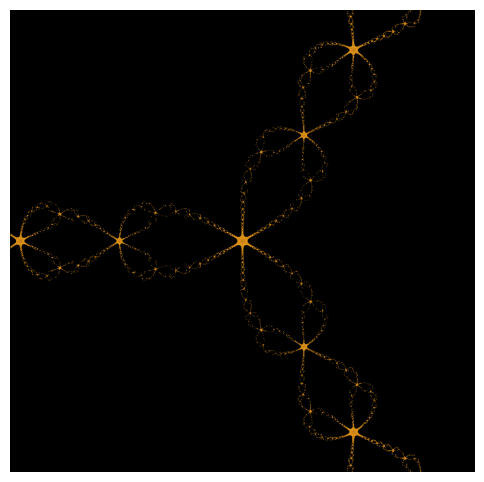

Recreate this plot in Python. (Note: this script raises an exception after producing the figure.)
#!/usr/bin/env python3
"""Newton fractal boundary — the boundary as positive structure, not edge."""
import numpy as np
import matplotlib
matplotlib.use('Agg')
import matplotlib.pyplot as plt

roots = [1, np.exp(2j*np.pi/3), np.exp(4j*np.pi/3)]

N = 1000
re = np.linspace(-1.5, 1.5, N)
im = np.linspace(-1.5, 1.5, N)
R, I = np.meshgrid(re, im)
Z = R + 1j*I

converged = np.full((N, N), -1, dtype=np.int32)
steps = np.zeros((N, N))
Zi = Z.copy()

for i in range(1, 81):
    Zi = (2*Zi**3 + 1) / (3*Zi**2)
    dists = [np.abs(Zi - r) for r in roots]
    dists_arr = np.stack(dists, axis=2)
    min_d = dists_arr.min(axis=2)
    best = dists_arr.argmin(axis=2)
    mask = (min_d < 1e-10) & (converged == -1)
    converged[mask] = best[mask]
    steps[mask] = i
    Zi[converged != -1] = np.array(roots)[converged[converged != -1]]

never_converged = (converged == -1)
slow = (converged >= 0) & (steps >= 20)
boundary = never_converged | slow

RGB = np.zeros((N, N, 3))
if boundary.sum() > 0:
    t = (steps[boundary] - 20) / 60.0
    t = np.clip(t, 0, 1)
    RGB[boundary, 0] = 0.9 * (0.5 + 0.5 * np.exp(-t / 0.5))
    RGB[boundary, 1] = 0.6 * (0.5 + 0.5 * np.exp(-t / 0.5)) * (1 - t * 0.3)
    RGB[boundary, 2] = 0.1 * (1 - t)

fig, ax = plt.subplots(figsize=(6, 6), dpi=200)
ax.imshow(RGB, extent=[-1.5, 1.5, -1.5, 1.5], aspect='auto')
ax.axis('off')
fig.savefig('assets/boundary-as-material.png', dpi=200, bbox_inches='tight', facecolor='black')
plt.close()

total = N * N
print(f"Boundary density: {boundary.sum()/total*100:.2f}%")
